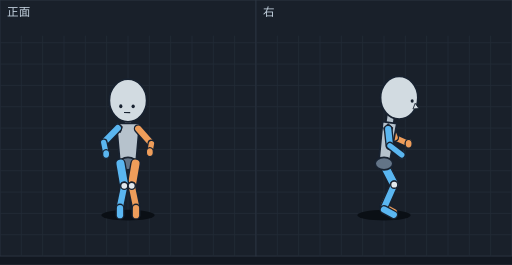
t = 0.00 s
t = 0.10 s: frame unchanged from t = 0.00 s, image omitted
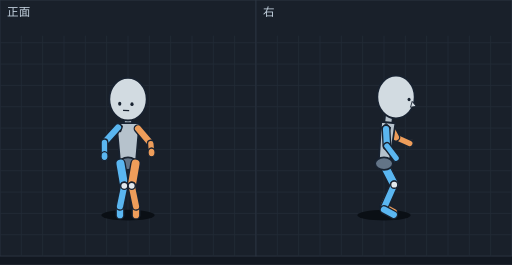
t = 0.18 s
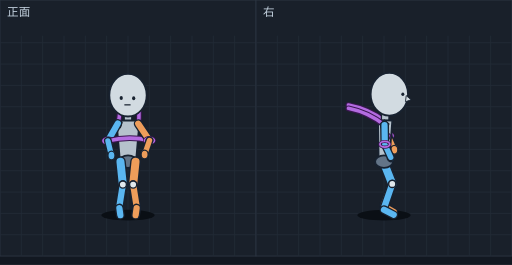
t = 0.29 s
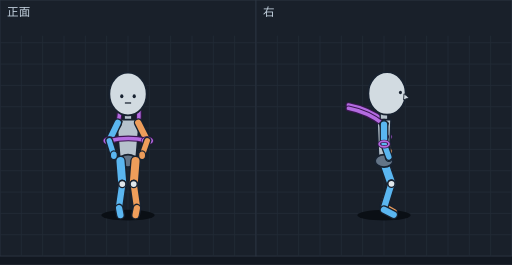
t = 0.37 s
t = 0.45 s: frame unchanged from t = 0.37 s, image omitted

The animated SVG that drew these frames (rendered in a browser with its animation timeline set to each time). Animation: 12 SMIL elements (animate=12); one cycle of 0.56 s, repeats indefinitely.

<svg xmlns="http://www.w3.org/2000/svg" viewBox="0 0 576 298" width="576" height="298" font-family="sans-serif"><rect width="576" height="298" fill="#121821"/><g transform="translate(0,0)"><rect width="288" height="288" fill="#19202a" stroke="#2c3542"/><line x1="24" y1="40" x2="24" y2="288" stroke="#222b37"/><line x1="48" y1="40" x2="48" y2="288" stroke="#222b37"/><line x1="72" y1="40" x2="72" y2="288" stroke="#222b37"/><line x1="96" y1="40" x2="96" y2="288" stroke="#222b37"/><line x1="120" y1="40" x2="120" y2="288" stroke="#222b37"/><line x1="144" y1="40" x2="144" y2="288" stroke="#222b37"/><line x1="168" y1="40" x2="168" y2="288" stroke="#222b37"/><line x1="192" y1="40" x2="192" y2="288" stroke="#222b37"/><line x1="216" y1="40" x2="216" y2="288" stroke="#222b37"/><line x1="240" y1="40" x2="240" y2="288" stroke="#222b37"/><line x1="264" y1="40" x2="264" y2="288" stroke="#222b37"/><line x1="0" y1="48" x2="288" y2="48" stroke="#222b37"/><line x1="0" y1="72" x2="288" y2="72" stroke="#222b37"/><line x1="0" y1="96" x2="288" y2="96" stroke="#222b37"/><line x1="0" y1="120" x2="288" y2="120" stroke="#222b37"/><line x1="0" y1="144" x2="288" y2="144" stroke="#222b37"/><line x1="0" y1="168" x2="288" y2="168" stroke="#222b37"/><line x1="0" y1="192" x2="288" y2="192" stroke="#222b37"/><line x1="0" y1="216" x2="288" y2="216" stroke="#222b37"/><line x1="0" y1="240" x2="288" y2="240" stroke="#222b37"/><line x1="0" y1="264" x2="288" y2="264" stroke="#222b37"/><text x="8" y="18" font-size="13" fill="#c4d2df">正面</text><g display="inline"><ellipse cx="144.0" cy="242" rx="30" ry="6" fill="#0a0f15"/><line x1="144.0" y1="130.4" x2="144.0" y2="148.8" stroke="#182230" stroke-width="10" stroke-linecap="round"/><line x1="144.0" y1="130.4" x2="144.0" y2="148.8" stroke="#b6c2cc" stroke-width="7" stroke-linecap="round"/><polygon points="157.0,138.8 131.0,138.8 135.0,184.0 153.0,184.0" fill="#b6c2cc" stroke="#182230" stroke-width="2" stroke-linejoin="round"/><ellipse cx="144.0" cy="184.0" rx="10" ry="7" fill="#637487" stroke="#182230" stroke-width="2"/><polygon points="132.5,138.1 137.5,142.6 135.5,148.6 128.5,147.1 127.5,142.6" fill="#246a9e" stroke="#182230" stroke-width="1.2"/><line x1="132.5" y1="144.1" x2="116.7" y2="160.2" stroke="#182230" stroke-width="10" stroke-linecap="round"/><line x1="132.5" y1="144.1" x2="116.7" y2="160.2" stroke="#5ab6f0" stroke-width="7" stroke-linecap="round"/><line x1="152.5" y1="184.0" x2="148.2" y2="209.0" stroke="#182230" stroke-width="12" stroke-linecap="round"/><line x1="152.5" y1="184.0" x2="148.2" y2="209.0" stroke="#ee9d5a" stroke-width="9" stroke-linecap="round"/><line x1="135.5" y1="184.0" x2="139.8" y2="209.0" stroke="#182230" stroke-width="12" stroke-linecap="round"/><line x1="135.5" y1="184.0" x2="139.8" y2="209.0" stroke="#5ab6f0" stroke-width="9" stroke-linecap="round"/><line x1="148.2" y1="209.0" x2="153.0" y2="232.0" stroke="#182230" stroke-width="10" stroke-linecap="round"/><line x1="148.2" y1="209.0" x2="153.0" y2="232.0" stroke="#ee9d5a" stroke-width="7" stroke-linecap="round"/><line x1="139.8" y1="209.0" x2="135.0" y2="232.0" stroke="#182230" stroke-width="10" stroke-linecap="round"/><line x1="139.8" y1="209.0" x2="135.0" y2="232.0" stroke="#5ab6f0" stroke-width="7" stroke-linecap="round"/><line x1="153.0" y1="234.0" x2="153.0" y2="242.0" stroke="#182230" stroke-width="10" stroke-linecap="round"/><line x1="153.0" y1="234.0" x2="153.0" y2="242.0" stroke="#ee9d5a" stroke-width="7" stroke-linecap="round"/><line x1="135.0" y1="234.0" x2="135.0" y2="242.0" stroke="#182230" stroke-width="10" stroke-linecap="round"/><line x1="135.0" y1="234.0" x2="135.0" y2="242.0" stroke="#5ab6f0" stroke-width="7" stroke-linecap="round"/><line x1="155.5" y1="144.7" x2="170.4" y2="161.5" stroke="#182230" stroke-width="10" stroke-linecap="round"/><line x1="155.5" y1="144.7" x2="170.4" y2="161.5" stroke="#ee9d5a" stroke-width="7" stroke-linecap="round"/><ellipse cx="139.8" cy="209.0" rx="4" ry="4" fill="#e1e8ec" stroke="#182230" stroke-width="1.5"/><ellipse cx="148.2" cy="209.0" rx="4" ry="4" fill="#e1e8ec" stroke="#182230" stroke-width="1.5"/><line x1="116.7" y1="160.2" x2="119.4" y2="173.2" stroke="#182230" stroke-width="9" stroke-linecap="round"/><line x1="116.7" y1="160.2" x2="119.4" y2="173.2" stroke="#5ab6f0" stroke-width="6" stroke-linecap="round"/><ellipse cx="144.0" cy="113.0" rx="21" ry="24" fill="#d2dbe1" stroke="#182230" stroke-width="2"/><ellipse cx="135.9" cy="119.4" rx="1.8" ry="2.2" fill="#182230"/><ellipse cx="149.8" cy="119.6" rx="1.8" ry="2.2" fill="#182230"/><line x1="139.5" y1="126.5" x2="146.5" y2="126.6" stroke="#182230" stroke-width="1.4"/><line x1="170.4" y1="161.5" x2="168.6" y2="171.1" stroke="#182230" stroke-width="9" stroke-linecap="round"/><line x1="170.4" y1="161.5" x2="168.6" y2="171.1" stroke="#ee9d5a" stroke-width="6" stroke-linecap="round"/><ellipse cx="119.4" cy="173.2" rx="4" ry="5" fill="#5ab6f0" stroke="#182230" stroke-width="1.5"/><ellipse cx="168.6" cy="171.1" rx="4" ry="5" fill="#ee9d5a" stroke="#182230" stroke-width="1.5"/><animate attributeName="display" values="inline;none;none;none;none;none" keyTimes="0.0000;0.1786;0.3571;0.4821;0.6071;0.8036" calcMode="discrete" dur="560ms" repeatCount="indefinite"/></g><g display="none"><ellipse cx="144.0" cy="242" rx="30" ry="6" fill="#0a0f15"/><line x1="144.0" y1="129.8" x2="144.0" y2="148.4" stroke="#182230" stroke-width="10" stroke-linecap="round"/><line x1="144.0" y1="129.8" x2="144.0" y2="148.4" stroke="#b6c2cc" stroke-width="7" stroke-linecap="round"/><polygon points="156.8,138.4 131.2,138.4 135.2,184.0 152.8,184.0" fill="#b6c2cc" stroke="#182230" stroke-width="2" stroke-linejoin="round"/><ellipse cx="144.0" cy="184.0" rx="10" ry="7" fill="#637487" stroke="#182230" stroke-width="2"/><polygon points="132.7,137.4 137.7,141.9 135.7,147.9 128.7,146.4 127.7,141.9" fill="#246a9e" stroke="#182230" stroke-width="1.2"/><line x1="132.7" y1="143.4" x2="117.5" y2="160.1" stroke="#182230" stroke-width="10" stroke-linecap="round"/><line x1="132.7" y1="143.4" x2="117.5" y2="160.1" stroke="#5ab6f0" stroke-width="7" stroke-linecap="round"/><line x1="135.0" y1="234.0" x2="135.0" y2="242.0" stroke="#182230" stroke-width="10" stroke-linecap="round"/><line x1="135.0" y1="234.0" x2="135.0" y2="242.0" stroke="#5ab6f0" stroke-width="7" stroke-linecap="round"/><line x1="153.0" y1="234.0" x2="153.0" y2="242.0" stroke="#182230" stroke-width="10" stroke-linecap="round"/><line x1="153.0" y1="234.0" x2="153.0" y2="242.0" stroke="#ee9d5a" stroke-width="7" stroke-linecap="round"/><line x1="135.5" y1="184.0" x2="139.8" y2="209.0" stroke="#182230" stroke-width="12" stroke-linecap="round"/><line x1="135.5" y1="184.0" x2="139.8" y2="209.0" stroke="#5ab6f0" stroke-width="9" stroke-linecap="round"/><line x1="139.8" y1="209.0" x2="135.0" y2="232.0" stroke="#182230" stroke-width="10" stroke-linecap="round"/><line x1="139.8" y1="209.0" x2="135.0" y2="232.0" stroke="#5ab6f0" stroke-width="7" stroke-linecap="round"/><line x1="152.5" y1="184.0" x2="148.2" y2="209.0" stroke="#182230" stroke-width="12" stroke-linecap="round"/><line x1="152.5" y1="184.0" x2="148.2" y2="209.0" stroke="#ee9d5a" stroke-width="9" stroke-linecap="round"/><line x1="148.2" y1="209.0" x2="153.0" y2="232.0" stroke="#182230" stroke-width="10" stroke-linecap="round"/><line x1="148.2" y1="209.0" x2="153.0" y2="232.0" stroke="#ee9d5a" stroke-width="7" stroke-linecap="round"/><line x1="117.5" y1="160.1" x2="117.6" y2="175.6" stroke="#182230" stroke-width="9" stroke-linecap="round"/><line x1="117.5" y1="160.1" x2="117.6" y2="175.6" stroke="#5ab6f0" stroke-width="6" stroke-linecap="round"/><line x1="155.3" y1="144.6" x2="169.7" y2="161.5" stroke="#182230" stroke-width="10" stroke-linecap="round"/><line x1="155.3" y1="144.6" x2="169.7" y2="161.5" stroke="#ee9d5a" stroke-width="7" stroke-linecap="round"/><ellipse cx="139.8" cy="209.0" rx="4" ry="4" fill="#e1e8ec" stroke="#182230" stroke-width="1.5"/><ellipse cx="148.2" cy="209.0" rx="4" ry="4" fill="#e1e8ec" stroke="#182230" stroke-width="1.5"/><ellipse cx="117.6" cy="175.6" rx="4" ry="5" fill="#5ab6f0" stroke="#182230" stroke-width="1.5"/><ellipse cx="144.0" cy="111.5" rx="21" ry="24" fill="#d2dbe1" stroke="#182230" stroke-width="2"/><ellipse cx="134.7" cy="116.6" rx="1.8" ry="2.2" fill="#182230"/><ellipse cx="148.5" cy="117.1" rx="1.8" ry="2.2" fill="#182230"/><line x1="138.4" y1="124.0" x2="145.3" y2="124.3" stroke="#182230" stroke-width="1.4"/><line x1="169.7" y1="161.5" x2="170.5" y2="171.4" stroke="#182230" stroke-width="9" stroke-linecap="round"/><line x1="169.7" y1="161.5" x2="170.5" y2="171.4" stroke="#ee9d5a" stroke-width="6" stroke-linecap="round"/><ellipse cx="170.5" cy="171.4" rx="4" ry="5" fill="#ee9d5a" stroke="#182230" stroke-width="1.5"/><animate attributeName="display" values="none;inline;none;none;none;none" keyTimes="0.0000;0.1786;0.3571;0.4821;0.6071;0.8036" calcMode="discrete" dur="560ms" repeatCount="indefinite"/></g><g display="none"><ellipse cx="144.0" cy="242" rx="30" ry="6" fill="#0a0f15"/><line x1="144.0" y1="128.7" x2="144.0" y2="147.3" stroke="#182230" stroke-width="10" stroke-linecap="round"/><line x1="144.0" y1="128.7" x2="144.0" y2="147.3" stroke="#b6c2cc" stroke-width="7" stroke-linecap="round"/><polygon points="156.9,137.3 131.1,137.3 135.1,183.2 152.9,183.2" fill="#b6c2cc" stroke="#182230" stroke-width="2" stroke-linejoin="round"/><ellipse cx="144.0" cy="183.2" rx="10" ry="7" fill="#637487" stroke="#182230" stroke-width="2"/><polygon points="132.6,134.6 137.6,139.1 135.6,145.1 128.6,143.6 127.6,139.1" fill="#246a9e" stroke="#182230" stroke-width="1.2"/><line x1="132.6" y1="140.6" x2="119.5" y2="158.9" stroke="#182230" stroke-width="10" stroke-linecap="round"/><line x1="132.6" y1="140.6" x2="119.5" y2="158.9" stroke="#5ab6f0" stroke-width="7" stroke-linecap="round"/><line x1="135.5" y1="183.2" x2="139.3" y2="208.5" stroke="#182230" stroke-width="12" stroke-linecap="round"/><line x1="135.5" y1="183.2" x2="139.3" y2="208.5" stroke="#5ab6f0" stroke-width="9" stroke-linecap="round"/><line x1="139.3" y1="208.5" x2="134.7" y2="232.0" stroke="#182230" stroke-width="10" stroke-linecap="round"/><line x1="139.3" y1="208.5" x2="134.7" y2="232.0" stroke="#5ab6f0" stroke-width="7" stroke-linecap="round"/><line x1="152.5" y1="183.2" x2="148.7" y2="208.5" stroke="#182230" stroke-width="12" stroke-linecap="round"/><line x1="152.5" y1="183.2" x2="148.7" y2="208.5" stroke="#ee9d5a" stroke-width="9" stroke-linecap="round"/><line x1="148.7" y1="208.5" x2="153.3" y2="232.0" stroke="#182230" stroke-width="10" stroke-linecap="round"/><line x1="148.7" y1="208.5" x2="153.3" y2="232.0" stroke="#ee9d5a" stroke-width="7" stroke-linecap="round"/><line x1="134.7" y1="234.0" x2="135.1" y2="242.0" stroke="#182230" stroke-width="10" stroke-linecap="round"/><line x1="134.7" y1="234.0" x2="135.1" y2="242.0" stroke="#5ab6f0" stroke-width="7" stroke-linecap="round"/><line x1="153.3" y1="234.0" x2="152.9" y2="242.0" stroke="#182230" stroke-width="10" stroke-linecap="round"/><line x1="153.3" y1="234.0" x2="152.9" y2="242.0" stroke="#ee9d5a" stroke-width="7" stroke-linecap="round"/><line x1="155.4" y1="141.3" x2="169.3" y2="159.1" stroke="#182230" stroke-width="10" stroke-linecap="round"/><line x1="155.4" y1="141.3" x2="169.3" y2="159.1" stroke="#ee9d5a" stroke-width="7" stroke-linecap="round"/><line x1="119.5" y1="158.9" x2="120.3" y2="175.4" stroke="#182230" stroke-width="9" stroke-linecap="round"/><line x1="119.5" y1="158.9" x2="120.3" y2="175.4" stroke="#5ab6f0" stroke-width="6" stroke-linecap="round"/><ellipse cx="139.3" cy="208.5" rx="4" ry="4" fill="#e1e8ec" stroke="#182230" stroke-width="1.5"/><ellipse cx="148.7" cy="208.5" rx="4" ry="4" fill="#e1e8ec" stroke="#182230" stroke-width="1.5"/><ellipse cx="120.3" cy="175.4" rx="4" ry="5" fill="#5ab6f0" stroke="#182230" stroke-width="1.5"/><ellipse cx="144.0" cy="109.9" rx="21" ry="24" fill="#d2dbe1" stroke="#182230" stroke-width="2"/><ellipse cx="135.3" cy="114.3" rx="1.8" ry="2.2" fill="#182230"/><ellipse cx="149.2" cy="114.6" rx="1.8" ry="2.2" fill="#182230"/><line x1="138.8" y1="121.8" x2="145.8" y2="122.0" stroke="#182230" stroke-width="1.4"/><line x1="169.3" y1="159.1" x2="167.8" y2="172.3" stroke="#182230" stroke-width="9" stroke-linecap="round"/><line x1="169.3" y1="159.1" x2="167.8" y2="172.3" stroke="#ee9d5a" stroke-width="6" stroke-linecap="round"/><ellipse cx="167.8" cy="172.3" rx="4" ry="5" fill="#ee9d5a" stroke="#182230" stroke-width="1.5"/><animate attributeName="display" values="none;none;inline;none;none;none" keyTimes="0.0000;0.1786;0.3571;0.4821;0.6071;0.8036" calcMode="discrete" dur="560ms" repeatCount="indefinite"/></g><g display="none"><ellipse cx="144.0" cy="242" rx="30" ry="6" fill="#0a0f15"/><line x1="144.0" y1="126.6" x2="144.0" y2="145.5" stroke="#182230" stroke-width="10" stroke-linecap="round"/><line x1="144.0" y1="126.6" x2="144.0" y2="145.5" stroke="#b6c2cc" stroke-width="7" stroke-linecap="round"/><polygon points="157.0,135.5 131.0,135.5 135.0,181.8 153.0,181.8" fill="#b6c2cc" stroke="#182230" stroke-width="2" stroke-linejoin="round"/><ellipse cx="144.0" cy="181.8" rx="10" ry="7" fill="#637487" stroke="#182230" stroke-width="2"/><polygon points="132.5,132.9 137.5,137.4 135.5,143.4 128.5,141.9 127.5,137.4" fill="#246a9e" stroke="#182230" stroke-width="1.2"/><path d="M134.0,112.8 Q136.4,126.0 132.5,138.9" fill="none" stroke="#3a1650" stroke-width="6.5" stroke-linecap="round"/><path d="M134.0,112.8 Q136.4,126.0 132.5,138.9" fill="none" stroke="#b36be0" stroke-width="4" stroke-linecap="round"/><path d="M154.0,112.8 Q157.9,125.8 155.5,139.1" fill="none" stroke="#3a1650" stroke-width="6.5" stroke-linecap="round"/><path d="M154.0,112.8 Q157.9,125.8 155.5,139.1" fill="none" stroke="#b36be0" stroke-width="4" stroke-linecap="round"/><line x1="132.5" y1="138.9" x2="121.4" y2="158.4" stroke="#182230" stroke-width="10" stroke-linecap="round"/><line x1="132.5" y1="138.9" x2="121.4" y2="158.4" stroke="#5ab6f0" stroke-width="7" stroke-linecap="round"/><ellipse cx="121.4" cy="158.4" rx="5.5" ry="3.2" fill="none" stroke="#3a1650" stroke-width="3.5"/><ellipse cx="121.4" cy="158.4" rx="5.5" ry="3.2" fill="none" stroke="#b36be0" stroke-width="2"/><path d="M121.4,158.4 Q144.7,152.5 168.2,157.9" fill="none" stroke="#3a1650" stroke-width="6.5" stroke-linecap="round"/><path d="M121.4,158.4 Q144.7,152.5 168.2,157.9" fill="none" stroke="#b36be0" stroke-width="4" stroke-linecap="round"/><line x1="155.5" y1="139.1" x2="168.2" y2="157.9" stroke="#182230" stroke-width="10" stroke-linecap="round"/><line x1="155.5" y1="139.1" x2="168.2" y2="157.9" stroke="#ee9d5a" stroke-width="7" stroke-linecap="round"/><line x1="121.4" y1="158.4" x2="125.4" y2="174.9" stroke="#182230" stroke-width="9" stroke-linecap="round"/><line x1="121.4" y1="158.4" x2="125.4" y2="174.9" stroke="#5ab6f0" stroke-width="6" stroke-linecap="round"/><line x1="135.5" y1="181.8" x2="138.2" y2="207.6" stroke="#182230" stroke-width="12" stroke-linecap="round"/><line x1="135.5" y1="181.8" x2="138.2" y2="207.6" stroke="#5ab6f0" stroke-width="9" stroke-linecap="round"/><line x1="138.2" y1="207.6" x2="134.3" y2="232.0" stroke="#182230" stroke-width="10" stroke-linecap="round"/><line x1="138.2" y1="207.6" x2="134.3" y2="232.0" stroke="#5ab6f0" stroke-width="7" stroke-linecap="round"/><line x1="152.5" y1="181.8" x2="149.8" y2="207.6" stroke="#182230" stroke-width="12" stroke-linecap="round"/><line x1="152.5" y1="181.8" x2="149.8" y2="207.6" stroke="#ee9d5a" stroke-width="9" stroke-linecap="round"/><line x1="149.8" y1="207.6" x2="153.7" y2="232.0" stroke="#182230" stroke-width="10" stroke-linecap="round"/><line x1="149.8" y1="207.6" x2="153.7" y2="232.0" stroke="#ee9d5a" stroke-width="7" stroke-linecap="round"/><ellipse cx="168.2" cy="157.9" rx="5.5" ry="3.2" fill="none" stroke="#3a1650" stroke-width="3.5"/><ellipse cx="168.2" cy="157.9" rx="5.5" ry="3.2" fill="none" stroke="#b36be0" stroke-width="2"/><line x1="134.3" y1="234.0" x2="135.4" y2="242.0" stroke="#182230" stroke-width="10" stroke-linecap="round"/><line x1="134.3" y1="234.0" x2="135.4" y2="242.0" stroke="#5ab6f0" stroke-width="7" stroke-linecap="round"/><line x1="153.7" y1="234.0" x2="152.6" y2="242.0" stroke="#182230" stroke-width="10" stroke-linecap="round"/><line x1="153.7" y1="234.0" x2="152.6" y2="242.0" stroke="#ee9d5a" stroke-width="7" stroke-linecap="round"/><ellipse cx="144.0" cy="107.0" rx="21" ry="24" fill="#d2dbe1" stroke="#182230" stroke-width="2"/><ellipse cx="136.4" cy="110.2" rx="1.8" ry="2.2" fill="#182230"/><ellipse cx="150.4" cy="110.4" rx="1.8" ry="2.2" fill="#182230"/><line x1="139.9" y1="117.9" x2="146.9" y2="117.9" stroke="#182230" stroke-width="1.4"/><ellipse cx="125.4" cy="174.9" rx="4" ry="5" fill="#5ab6f0" stroke="#182230" stroke-width="1.5"/><line x1="168.2" y1="157.9" x2="162.7" y2="173.8" stroke="#182230" stroke-width="9" stroke-linecap="round"/><line x1="168.2" y1="157.9" x2="162.7" y2="173.8" stroke="#ee9d5a" stroke-width="6" stroke-linecap="round"/><ellipse cx="138.2" cy="207.6" rx="4" ry="4" fill="#e1e8ec" stroke="#182230" stroke-width="1.5"/><ellipse cx="149.8" cy="207.6" rx="4" ry="4" fill="#e1e8ec" stroke="#182230" stroke-width="1.5"/><ellipse cx="162.7" cy="173.8" rx="4" ry="5" fill="#ee9d5a" stroke="#182230" stroke-width="1.5"/><animate attributeName="display" values="none;none;none;inline;none;none" keyTimes="0.0000;0.1786;0.3571;0.4821;0.6071;0.8036" calcMode="discrete" dur="560ms" repeatCount="indefinite"/></g><g display="none"><ellipse cx="144.0" cy="242" rx="30" ry="6" fill="#0a0f15"/><line x1="144.0" y1="125.5" x2="144.0" y2="144.5" stroke="#182230" stroke-width="10" stroke-linecap="round"/><line x1="144.0" y1="125.5" x2="144.0" y2="144.5" stroke="#b6c2cc" stroke-width="7" stroke-linecap="round"/><polygon points="157.0,134.5 131.0,134.5 135.0,181.0 153.0,181.0" fill="#b6c2cc" stroke="#182230" stroke-width="2" stroke-linejoin="round"/><ellipse cx="144.0" cy="181.0" rx="10" ry="7" fill="#637487" stroke="#182230" stroke-width="2"/><polygon points="132.5,132.0 137.5,136.5 135.5,142.5 128.5,141.0 127.5,136.5" fill="#246a9e" stroke="#182230" stroke-width="1.2"/><path d="M134.0,112.8 Q136.3,125.6 132.5,138.0" fill="none" stroke="#3a1650" stroke-width="6.5" stroke-linecap="round"/><path d="M134.0,112.8 Q136.3,125.6 132.5,138.0" fill="none" stroke="#b36be0" stroke-width="4" stroke-linecap="round"/><path d="M154.0,112.8 Q157.8,125.2 155.5,138.0" fill="none" stroke="#3a1650" stroke-width="6.5" stroke-linecap="round"/><path d="M154.0,112.8 Q157.8,125.2 155.5,138.0" fill="none" stroke="#b36be0" stroke-width="4" stroke-linecap="round"/><line x1="132.5" y1="138.0" x2="122.9" y2="158.2" stroke="#182230" stroke-width="10" stroke-linecap="round"/><line x1="132.5" y1="138.0" x2="122.9" y2="158.2" stroke="#5ab6f0" stroke-width="7" stroke-linecap="round"/><ellipse cx="122.9" cy="158.2" rx="5.5" ry="3.2" fill="none" stroke="#3a1650" stroke-width="3.5"/><ellipse cx="122.9" cy="158.2" rx="5.5" ry="3.2" fill="none" stroke="#b36be0" stroke-width="2"/><line x1="155.5" y1="138.0" x2="165.7" y2="158.2" stroke="#182230" stroke-width="10" stroke-linecap="round"/><line x1="155.5" y1="138.0" x2="165.7" y2="158.2" stroke="#ee9d5a" stroke-width="7" stroke-linecap="round"/><path d="M122.9,158.2 Q144.3,153.1 165.7,158.2" fill="none" stroke="#3a1650" stroke-width="6.5" stroke-linecap="round"/><path d="M122.9,158.2 Q144.3,153.1 165.7,158.2" fill="none" stroke="#b36be0" stroke-width="4" stroke-linecap="round"/><ellipse cx="165.7" cy="158.2" rx="5.5" ry="3.2" fill="none" stroke="#3a1650" stroke-width="3.5"/><ellipse cx="165.7" cy="158.2" rx="5.5" ry="3.2" fill="none" stroke="#b36be0" stroke-width="2"/><line x1="122.9" y1="158.2" x2="128.1" y2="174.7" stroke="#182230" stroke-width="9" stroke-linecap="round"/><line x1="122.9" y1="158.2" x2="128.1" y2="174.7" stroke="#5ab6f0" stroke-width="6" stroke-linecap="round"/><line x1="165.7" y1="158.2" x2="159.9" y2="174.7" stroke="#182230" stroke-width="9" stroke-linecap="round"/><line x1="165.7" y1="158.2" x2="159.9" y2="174.7" stroke="#ee9d5a" stroke-width="6" stroke-linecap="round"/><line x1="135.5" y1="181.0" x2="137.6" y2="207.0" stroke="#182230" stroke-width="12" stroke-linecap="round"/><line x1="135.5" y1="181.0" x2="137.6" y2="207.0" stroke="#5ab6f0" stroke-width="9" stroke-linecap="round"/><line x1="137.6" y1="207.0" x2="134.0" y2="232.0" stroke="#182230" stroke-width="10" stroke-linecap="round"/><line x1="137.6" y1="207.0" x2="134.0" y2="232.0" stroke="#5ab6f0" stroke-width="7" stroke-linecap="round"/><line x1="152.5" y1="181.0" x2="150.4" y2="207.0" stroke="#182230" stroke-width="12" stroke-linecap="round"/><line x1="152.5" y1="181.0" x2="150.4" y2="207.0" stroke="#ee9d5a" stroke-width="9" stroke-linecap="round"/><line x1="150.4" y1="207.0" x2="154.0" y2="232.0" stroke="#182230" stroke-width="10" stroke-linecap="round"/><line x1="150.4" y1="207.0" x2="154.0" y2="232.0" stroke="#ee9d5a" stroke-width="7" stroke-linecap="round"/><ellipse cx="144.0" cy="105.7" rx="21" ry="24" fill="#d2dbe1" stroke="#182230" stroke-width="2"/><ellipse cx="137.0" cy="108.2" rx="1.8" ry="2.2" fill="#182230"/><ellipse cx="151.0" cy="108.2" rx="1.8" ry="2.2" fill="#182230"/><line x1="140.5" y1="115.8" x2="147.5" y2="115.8" stroke="#182230" stroke-width="1.4"/><line x1="134.0" y1="234.0" x2="135.5" y2="242.0" stroke="#182230" stroke-width="10" stroke-linecap="round"/><line x1="134.0" y1="234.0" x2="135.5" y2="242.0" stroke="#5ab6f0" stroke-width="7" stroke-linecap="round"/><line x1="154.0" y1="234.0" x2="152.5" y2="242.0" stroke="#182230" stroke-width="10" stroke-linecap="round"/><line x1="154.0" y1="234.0" x2="152.5" y2="242.0" stroke="#ee9d5a" stroke-width="7" stroke-linecap="round"/><ellipse cx="128.1" cy="174.7" rx="4" ry="5" fill="#5ab6f0" stroke="#182230" stroke-width="1.5"/><ellipse cx="159.9" cy="174.7" rx="4" ry="5" fill="#ee9d5a" stroke="#182230" stroke-width="1.5"/><ellipse cx="137.6" cy="207.0" rx="4" ry="4" fill="#e1e8ec" stroke="#182230" stroke-width="1.5"/><ellipse cx="150.4" cy="207.0" rx="4" ry="4" fill="#e1e8ec" stroke="#182230" stroke-width="1.5"/><animate attributeName="display" values="none;none;none;none;inline;none" keyTimes="0.0000;0.1786;0.3571;0.4821;0.6071;0.8036" calcMode="discrete" dur="560ms" repeatCount="indefinite"/></g><g display="none"><ellipse cx="145.4" cy="242" rx="30" ry="6" fill="#0a0f15"/><line x1="144.4" y1="125.5" x2="144.1" y2="144.5" stroke="#182230" stroke-width="10" stroke-linecap="round"/><line x1="144.4" y1="125.5" x2="144.1" y2="144.5" stroke="#b6c2cc" stroke-width="7" stroke-linecap="round"/><polygon points="156.8,134.0 130.8,134.9 136.4,181.3 154.4,180.7" fill="#b6c2cc" stroke="#182230" stroke-width="2" stroke-linejoin="round"/><ellipse cx="145.4" cy="181.0" rx="10" ry="7" fill="#637487" stroke="#182230" stroke-width="2"/><polygon points="132.7,131.8 137.7,136.3 135.7,142.3 128.7,140.8 127.7,136.3" fill="#246a9e" stroke="#182230" stroke-width="1.2"/><path d="M134.0,112.8 Q136.3,125.5 132.7,137.8" fill="none" stroke="#3a1650" stroke-width="6.5" stroke-linecap="round"/><path d="M134.0,112.8 Q136.3,125.5 132.7,137.8" fill="none" stroke="#b36be0" stroke-width="4" stroke-linecap="round"/><line x1="132.7" y1="137.8" x2="123.0" y2="158.1" stroke="#182230" stroke-width="10" stroke-linecap="round"/><line x1="132.7" y1="137.8" x2="123.0" y2="158.1" stroke="#5ab6f0" stroke-width="7" stroke-linecap="round"/><ellipse cx="123.0" cy="158.1" rx="5.5" ry="3.2" fill="none" stroke="#3a1650" stroke-width="3.5"/><ellipse cx="123.0" cy="158.1" rx="5.5" ry="3.2" fill="none" stroke="#b36be0" stroke-width="2"/><path d="M154.0,112.8 Q157.8,125.3 155.6,138.1" fill="none" stroke="#3a1650" stroke-width="6.5" stroke-linecap="round"/><path d="M154.0,112.8 Q157.8,125.3 155.6,138.1" fill="none" stroke="#b36be0" stroke-width="4" stroke-linecap="round"/><path d="M123.0,158.1 Q144.5,153.1 165.8,158.4" fill="none" stroke="#3a1650" stroke-width="6.5" stroke-linecap="round"/><path d="M123.0,158.1 Q144.5,153.1 165.8,158.4" fill="none" stroke="#b36be0" stroke-width="4" stroke-linecap="round"/><line x1="123.0" y1="158.1" x2="128.3" y2="174.5" stroke="#182230" stroke-width="9" stroke-linecap="round"/><line x1="123.0" y1="158.1" x2="128.3" y2="174.5" stroke="#5ab6f0" stroke-width="6" stroke-linecap="round"/><line x1="155.6" y1="138.1" x2="165.8" y2="158.4" stroke="#182230" stroke-width="10" stroke-linecap="round"/><line x1="155.6" y1="138.1" x2="165.8" y2="158.4" stroke="#ee9d5a" stroke-width="7" stroke-linecap="round"/><line x1="137.0" y1="180.8" x2="138.4" y2="206.8" stroke="#182230" stroke-width="12" stroke-linecap="round"/><line x1="137.0" y1="180.8" x2="138.4" y2="206.8" stroke="#5ab6f0" stroke-width="9" stroke-linecap="round"/><ellipse cx="165.8" cy="158.4" rx="5.5" ry="3.2" fill="none" stroke="#3a1650" stroke-width="3.5"/><ellipse cx="165.8" cy="158.4" rx="5.5" ry="3.2" fill="none" stroke="#b36be0" stroke-width="2"/><line x1="138.4" y1="206.8" x2="134.0" y2="232.0" stroke="#182230" stroke-width="10" stroke-linecap="round"/><line x1="138.4" y1="206.8" x2="134.0" y2="232.0" stroke="#5ab6f0" stroke-width="7" stroke-linecap="round"/><ellipse cx="128.3" cy="174.5" rx="4" ry="5" fill="#5ab6f0" stroke="#182230" stroke-width="1.5"/><line x1="165.8" y1="158.4" x2="160.0" y2="174.8" stroke="#182230" stroke-width="9" stroke-linecap="round"/><line x1="165.8" y1="158.4" x2="160.0" y2="174.8" stroke="#ee9d5a" stroke-width="6" stroke-linecap="round"/><ellipse cx="144.4" cy="105.7" rx="21" ry="24" fill="#d2dbe1" stroke="#182230" stroke-width="2"/><ellipse cx="142.0" cy="108.4" rx="1.8" ry="2.2" fill="#182230"/><ellipse cx="155.3" cy="107.7" rx="1.8" ry="2.2" fill="#182230"/><line x1="145.5" y1="115.9" x2="152.1" y2="115.5" stroke="#182230" stroke-width="1.4"/><line x1="134.0" y1="234.0" x2="135.5" y2="242.0" stroke="#182230" stroke-width="10" stroke-linecap="round"/><line x1="134.0" y1="234.0" x2="135.5" y2="242.0" stroke="#5ab6f0" stroke-width="7" stroke-linecap="round"/><line x1="154.0" y1="224.1" x2="152.5" y2="229.1" stroke="#182230" stroke-width="10" stroke-linecap="round"/><line x1="154.0" y1="224.1" x2="152.5" y2="229.1" stroke="#ee9d5a" stroke-width="7" stroke-linecap="round"/><ellipse cx="160.0" cy="174.8" rx="4" ry="5" fill="#ee9d5a" stroke="#182230" stroke-width="1.5"/><ellipse cx="138.4" cy="206.8" rx="4" ry="4" fill="#e1e8ec" stroke="#182230" stroke-width="1.5"/><line x1="148.2" y1="203.9" x2="154.0" y2="222.1" stroke="#182230" stroke-width="10" stroke-linecap="round"/><line x1="148.2" y1="203.9" x2="154.0" y2="222.1" stroke="#ee9d5a" stroke-width="7" stroke-linecap="round"/><line x1="153.8" y1="181.2" x2="148.2" y2="203.9" stroke="#182230" stroke-width="12" stroke-linecap="round"/><line x1="153.8" y1="181.2" x2="148.2" y2="203.9" stroke="#ee9d5a" stroke-width="9" stroke-linecap="round"/><ellipse cx="148.2" cy="203.9" rx="4" ry="4" fill="#e1e8ec" stroke="#182230" stroke-width="1.5"/><animate attributeName="display" values="none;none;none;none;none;inline" keyTimes="0.0000;0.1786;0.3571;0.4821;0.6071;0.8036" calcMode="discrete" dur="560ms" repeatCount="indefinite"/></g></g><g transform="translate(288,0)"><rect width="288" height="288" fill="#19202a" stroke="#2c3542"/><line x1="24" y1="40" x2="24" y2="288" stroke="#222b37"/><line x1="48" y1="40" x2="48" y2="288" stroke="#222b37"/><line x1="72" y1="40" x2="72" y2="288" stroke="#222b37"/><line x1="96" y1="40" x2="96" y2="288" stroke="#222b37"/><line x1="120" y1="40" x2="120" y2="288" stroke="#222b37"/><line x1="144" y1="40" x2="144" y2="288" stroke="#222b37"/><line x1="168" y1="40" x2="168" y2="288" stroke="#222b37"/><line x1="192" y1="40" x2="192" y2="288" stroke="#222b37"/><line x1="216" y1="40" x2="216" y2="288" stroke="#222b37"/><line x1="240" y1="40" x2="240" y2="288" stroke="#222b37"/><line x1="264" y1="40" x2="264" y2="288" stroke="#222b37"/><line x1="0" y1="48" x2="288" y2="48" stroke="#222b37"/><line x1="0" y1="72" x2="288" y2="72" stroke="#222b37"/><line x1="0" y1="96" x2="288" y2="96" stroke="#222b37"/><line x1="0" y1="120" x2="288" y2="120" stroke="#222b37"/><line x1="0" y1="144" x2="288" y2="144" stroke="#222b37"/><line x1="0" y1="168" x2="288" y2="168" stroke="#222b37"/><line x1="0" y1="192" x2="288" y2="192" stroke="#222b37"/><line x1="0" y1="216" x2="288" y2="216" stroke="#222b37"/><line x1="0" y1="240" x2="288" y2="240" stroke="#222b37"/><line x1="0" y1="264" x2="288" y2="264" stroke="#222b37"/><text x="8" y="18" font-size="13" fill="#c4d2df">右</text><g display="inline"><ellipse cx="144.0" cy="242" rx="30" ry="6" fill="#0a0f15"/><line x1="156.0" y1="154.6" x2="171.7" y2="161.7" stroke="#182230" stroke-width="9" stroke-linecap="round"/><line x1="156.0" y1="154.6" x2="171.7" y2="161.7" stroke="#ee9d5a" stroke-width="6" stroke-linecap="round"/><ellipse cx="171.7" cy="161.7" rx="4" ry="5" fill="#ee9d5a" stroke="#182230" stroke-width="1.5"/><line x1="150.7" y1="141.5" x2="156.0" y2="154.6" stroke="#182230" stroke-width="10" stroke-linecap="round"/><line x1="150.7" y1="141.5" x2="156.0" y2="154.6" stroke="#ee9d5a" stroke-width="7" stroke-linecap="round"/><line x1="144.0" y1="232.4" x2="155.0" y2="238.4" stroke="#182230" stroke-width="10" stroke-linecap="round"/><line x1="144.0" y1="232.4" x2="155.0" y2="238.4" stroke="#ee9d5a" stroke-width="7" stroke-linecap="round"/><line x1="155.5" y1="206.2" x2="144.0" y2="230.4" stroke="#182230" stroke-width="10" stroke-linecap="round"/><line x1="155.5" y1="206.2" x2="144.0" y2="230.4" stroke="#ee9d5a" stroke-width="7" stroke-linecap="round"/><line x1="144.0" y1="182.5" x2="155.5" y2="206.2" stroke="#182230" stroke-width="12" stroke-linecap="round"/><line x1="144.0" y1="182.5" x2="155.5" y2="206.2" stroke="#ee9d5a" stroke-width="9" stroke-linecap="round"/><ellipse cx="155.5" cy="206.2" rx="4" ry="4" fill="#e1e8ec" stroke="#182230" stroke-width="1.5"/><line x1="144.0" y1="185.5" x2="155.5" y2="207.7" stroke="#182230" stroke-width="12" stroke-linecap="round"/><line x1="144.0" y1="185.5" x2="155.5" y2="207.7" stroke="#5ab6f0" stroke-width="9" stroke-linecap="round"/><line x1="155.5" y1="207.7" x2="144.0" y2="233.6" stroke="#182230" stroke-width="10" stroke-linecap="round"/><line x1="155.5" y1="207.7" x2="144.0" y2="233.6" stroke="#5ab6f0" stroke-width="7" stroke-linecap="round"/><ellipse cx="155.5" cy="207.7" rx="4" ry="4" fill="#e1e8ec" stroke="#182230" stroke-width="1.5"/><line x1="151.7" y1="129.0" x2="149.1" y2="147.9" stroke="#182230" stroke-width="10" stroke-linecap="round"/><line x1="151.7" y1="129.0" x2="149.1" y2="147.9" stroke="#b6c2cc" stroke-width="7" stroke-linecap="round"/><polygon points="158.4,139.1 142.5,136.8 138.1,183.2 149.9,184.8" fill="#b6c2cc" stroke="#182230" stroke-width="2" stroke-linejoin="round"/><ellipse cx="144.0" cy="184.0" rx="10" ry="7" fill="#637487" stroke="#182230" stroke-width="2"/><ellipse cx="161.1" cy="109.9" rx="21" ry="24" fill="#d2dbe1" stroke="#182230" stroke-width="2"/><ellipse cx="175.7" cy="113.6" rx="1.7" ry="2" fill="#182230"/><polygon points="179.1,116.1 183.3,122.0 176.6,122.6" fill="#d2dbe1" stroke="#182230" stroke-width="1"/><line x1="144.0" y1="235.6" x2="155.0" y2="241.6" stroke="#182230" stroke-width="10" stroke-linecap="round"/><line x1="144.0" y1="235.6" x2="155.0" y2="241.6" stroke="#5ab6f0" stroke-width="7" stroke-linecap="round"/><polygon points="148.7,139.3 153.7,143.8 151.7,149.8 144.7,148.3 143.7,143.8" fill="#246a9e" stroke="#182230" stroke-width="1.2"/><line x1="148.7" y1="145.3" x2="150.7" y2="163.9" stroke="#182230" stroke-width="10" stroke-linecap="round"/><line x1="148.7" y1="145.3" x2="150.7" y2="163.9" stroke="#5ab6f0" stroke-width="7" stroke-linecap="round"/><ellipse cx="164.0" cy="174.1" rx="4" ry="5" fill="#5ab6f0" stroke="#182230" stroke-width="1.5"/><line x1="150.7" y1="163.9" x2="164.0" y2="174.1" stroke="#182230" stroke-width="9" stroke-linecap="round"/><line x1="150.7" y1="163.9" x2="164.0" y2="174.1" stroke="#5ab6f0" stroke-width="6" stroke-linecap="round"/><animate attributeName="display" values="inline;none;none;none;none;none" keyTimes="0.0000;0.1786;0.3571;0.4821;0.6071;0.8036" calcMode="discrete" dur="560ms" repeatCount="indefinite"/></g><g display="none"><ellipse cx="144.0" cy="242" rx="30" ry="6" fill="#0a0f15"/><ellipse cx="173.0" cy="161.4" rx="4" ry="5" fill="#ee9d5a" stroke="#182230" stroke-width="1.5"/><line x1="157.4" y1="154.4" x2="173.0" y2="161.4" stroke="#182230" stroke-width="9" stroke-linecap="round"/><line x1="157.4" y1="154.4" x2="173.0" y2="161.4" stroke="#ee9d5a" stroke-width="6" stroke-linecap="round"/><line x1="150.3" y1="141.4" x2="157.4" y2="154.4" stroke="#182230" stroke-width="10" stroke-linecap="round"/><line x1="150.3" y1="141.4" x2="157.4" y2="154.4" stroke="#ee9d5a" stroke-width="7" stroke-linecap="round"/><line x1="144.0" y1="232.4" x2="155.0" y2="238.4" stroke="#182230" stroke-width="10" stroke-linecap="round"/><line x1="144.0" y1="232.4" x2="155.0" y2="238.4" stroke="#ee9d5a" stroke-width="7" stroke-linecap="round"/><line x1="155.5" y1="206.2" x2="144.0" y2="230.4" stroke="#182230" stroke-width="10" stroke-linecap="round"/><line x1="155.5" y1="206.2" x2="144.0" y2="230.4" stroke="#ee9d5a" stroke-width="7" stroke-linecap="round"/><line x1="144.0" y1="182.5" x2="155.5" y2="206.2" stroke="#182230" stroke-width="12" stroke-linecap="round"/><line x1="144.0" y1="182.5" x2="155.5" y2="206.2" stroke="#ee9d5a" stroke-width="9" stroke-linecap="round"/><ellipse cx="155.5" cy="206.2" rx="4" ry="4" fill="#e1e8ec" stroke="#182230" stroke-width="1.5"/><line x1="144.0" y1="185.5" x2="155.5" y2="207.7" stroke="#182230" stroke-width="12" stroke-linecap="round"/><line x1="144.0" y1="185.5" x2="155.5" y2="207.7" stroke="#5ab6f0" stroke-width="9" stroke-linecap="round"/><line x1="155.5" y1="207.7" x2="144.0" y2="233.6" stroke="#182230" stroke-width="10" stroke-linecap="round"/><line x1="155.5" y1="207.7" x2="144.0" y2="233.6" stroke="#5ab6f0" stroke-width="7" stroke-linecap="round"/><ellipse cx="155.5" cy="207.7" rx="4" ry="4" fill="#e1e8ec" stroke="#182230" stroke-width="1.5"/><line x1="149.8" y1="128.8" x2="147.8" y2="147.7" stroke="#182230" stroke-width="10" stroke-linecap="round"/><line x1="149.8" y1="128.8" x2="147.8" y2="147.7" stroke="#b6c2cc" stroke-width="7" stroke-linecap="round"/><polygon points="156.8,138.6 140.9,136.9 138.0,183.4 150.0,184.6" fill="#b6c2cc" stroke="#182230" stroke-width="2" stroke-linejoin="round"/><ellipse cx="144.0" cy="184.0" rx="10" ry="7" fill="#637487" stroke="#182230" stroke-width="2"/><ellipse cx="157.5" cy="109.1" rx="21" ry="24" fill="#d2dbe1" stroke="#182230" stroke-width="2"/><ellipse cx="172.2" cy="111.8" rx="1.7" ry="2" fill="#182230"/><polygon points="175.7,114.0 180.3,119.6 173.8,120.6" fill="#d2dbe1" stroke="#182230" stroke-width="1"/><line x1="144.0" y1="235.6" x2="155.0" y2="241.6" stroke="#182230" stroke-width="10" stroke-linecap="round"/><line x1="144.0" y1="235.6" x2="155.0" y2="241.6" stroke="#5ab6f0" stroke-width="7" stroke-linecap="round"/><polygon points="146.3,139.1 151.3,143.6 149.3,149.6 142.3,148.1 141.3,143.6" fill="#246a9e" stroke="#182230" stroke-width="1.2"/><line x1="146.3" y1="145.1" x2="147.3" y2="164.2" stroke="#182230" stroke-width="10" stroke-linecap="round"/><line x1="146.3" y1="145.1" x2="147.3" y2="164.2" stroke="#5ab6f0" stroke-width="7" stroke-linecap="round"/><ellipse cx="157.6" cy="177.9" rx="4" ry="5" fill="#5ab6f0" stroke="#182230" stroke-width="1.5"/><line x1="147.3" y1="164.2" x2="157.6" y2="177.9" stroke="#182230" stroke-width="9" stroke-linecap="round"/><line x1="147.3" y1="164.2" x2="157.6" y2="177.9" stroke="#5ab6f0" stroke-width="6" stroke-linecap="round"/><animate attributeName="display" values="none;inline;none;none;none;none" keyTimes="0.0000;0.1786;0.3571;0.4821;0.6071;0.8036" calcMode="discrete" dur="560ms" repeatCount="indefinite"/></g><g display="none"><ellipse cx="144.0" cy="242" rx="30" ry="6" fill="#0a0f15"/><line x1="153.6" y1="152.9" x2="166.9" y2="163.9" stroke="#182230" stroke-width="9" stroke-linecap="round"/><line x1="153.6" y1="152.9" x2="166.9" y2="163.9" stroke="#ee9d5a" stroke-width="6" stroke-linecap="round"/><ellipse cx="166.9" cy="163.9" rx="4" ry="5" fill="#ee9d5a" stroke="#182230" stroke-width="1.5"/><line x1="148.8" y1="138.4" x2="153.6" y2="152.9" stroke="#182230" stroke-width="10" stroke-linecap="round"/><line x1="148.8" y1="138.4" x2="153.6" y2="152.9" stroke="#ee9d5a" stroke-width="7" stroke-linecap="round"/><line x1="144.0" y1="232.3" x2="155.0" y2="238.4" stroke="#182230" stroke-width="10" stroke-linecap="round"/><line x1="144.0" y1="232.3" x2="155.0" y2="238.4" stroke="#ee9d5a" stroke-width="7" stroke-linecap="round"/><line x1="154.8" y1="205.7" x2="144.0" y2="230.3" stroke="#182230" stroke-width="10" stroke-linecap="round"/><line x1="154.8" y1="205.7" x2="144.0" y2="230.3" stroke="#ee9d5a" stroke-width="7" stroke-linecap="round"/><line x1="144.0" y1="181.7" x2="154.8" y2="205.7" stroke="#182230" stroke-width="12" stroke-linecap="round"/><line x1="144.0" y1="181.7" x2="154.8" y2="205.7" stroke="#ee9d5a" stroke-width="9" stroke-linecap="round"/><ellipse cx="154.8" cy="205.7" rx="4" ry="4" fill="#e1e8ec" stroke="#182230" stroke-width="1.5"/><line x1="144.0" y1="184.8" x2="154.8" y2="207.4" stroke="#182230" stroke-width="12" stroke-linecap="round"/><line x1="144.0" y1="184.8" x2="154.8" y2="207.4" stroke="#5ab6f0" stroke-width="9" stroke-linecap="round"/><line x1="154.8" y1="207.4" x2="144.0" y2="233.7" stroke="#182230" stroke-width="10" stroke-linecap="round"/><line x1="154.8" y1="207.4" x2="144.0" y2="233.7" stroke="#5ab6f0" stroke-width="7" stroke-linecap="round"/><ellipse cx="154.8" cy="207.4" rx="4" ry="4" fill="#e1e8ec" stroke="#182230" stroke-width="1.5"/><line x1="148.3" y1="127.9" x2="146.8" y2="146.8" stroke="#182230" stroke-width="10" stroke-linecap="round"/><line x1="148.3" y1="127.9" x2="146.8" y2="146.8" stroke="#b6c2cc" stroke-width="7" stroke-linecap="round"/><polygon points="155.6,137.5 139.6,136.2 138.0,182.8 150.0,183.7" fill="#b6c2cc" stroke="#182230" stroke-width="2" stroke-linejoin="round"/><ellipse cx="144.0" cy="183.2" rx="10" ry="7" fill="#637487" stroke="#182230" stroke-width="2"/><ellipse cx="154.9" cy="107.9" rx="21" ry="24" fill="#d2dbe1" stroke="#182230" stroke-width="2"/><ellipse cx="169.8" cy="109.7" rx="1.7" ry="2" fill="#182230"/><polygon points="173.5,111.6 178.4,117.0 171.9,118.4" fill="#d2dbe1" stroke="#182230" stroke-width="1"/><line x1="144.0" y1="235.7" x2="155.0" y2="241.6" stroke="#182230" stroke-width="10" stroke-linecap="round"/><line x1="144.0" y1="235.7" x2="155.0" y2="241.6" stroke="#5ab6f0" stroke-width="7" stroke-linecap="round"/><polygon points="145.9,136.3 150.9,140.8 148.9,146.8 141.9,145.3 140.9,140.8" fill="#246a9e" stroke="#182230" stroke-width="1.2"/><line x1="145.9" y1="142.3" x2="147.0" y2="162.8" stroke="#182230" stroke-width="10" stroke-linecap="round"/><line x1="145.9" y1="142.3" x2="147.0" y2="162.8" stroke="#5ab6f0" stroke-width="7" stroke-linecap="round"/><ellipse cx="155.5" cy="177.6" rx="4" ry="5" fill="#5ab6f0" stroke="#182230" stroke-width="1.5"/><line x1="147.0" y1="162.8" x2="155.5" y2="177.6" stroke="#182230" stroke-width="9" stroke-linecap="round"/><line x1="147.0" y1="162.8" x2="155.5" y2="177.6" stroke="#5ab6f0" stroke-width="6" stroke-linecap="round"/><animate attributeName="display" values="none;none;inline;none;none;none" keyTimes="0.0000;0.1786;0.3571;0.4821;0.6071;0.8036" calcMode="discrete" dur="560ms" repeatCount="indefinite"/></g><g display="none"><ellipse cx="144.0" cy="242" rx="30" ry="6" fill="#0a0f15"/><ellipse cx="148.6" cy="152.7" rx="5.5" ry="3.2" fill="none" stroke="#3a1650" stroke-width="3.5"/><ellipse cx="148.6" cy="152.7" rx="5.5" ry="3.2" fill="none" stroke="#b36be0" stroke-width="2"/><line x1="148.6" y1="152.7" x2="155.6" y2="168.4" stroke="#182230" stroke-width="9" stroke-linecap="round"/><line x1="148.6" y1="152.7" x2="155.6" y2="168.4" stroke="#ee9d5a" stroke-width="6" stroke-linecap="round"/><ellipse cx="155.6" cy="168.4" rx="4" ry="5" fill="#ee9d5a" stroke="#182230" stroke-width="1.5"/><line x1="145.7" y1="136.7" x2="148.6" y2="152.7" stroke="#182230" stroke-width="10" stroke-linecap="round"/><line x1="145.7" y1="136.7" x2="148.6" y2="152.7" stroke="#ee9d5a" stroke-width="7" stroke-linecap="round"/><path d="M104.0,118.2 Q127.1,122.5 145.7,136.7" fill="none" stroke="#3a1650" stroke-width="6.5" stroke-linecap="round"/><path d="M104.0,118.2 Q127.1,122.5 145.7,136.7" fill="none" stroke="#b36be0" stroke-width="4" stroke-linecap="round"/><line x1="144.0" y1="232.2" x2="154.9" y2="238.5" stroke="#182230" stroke-width="10" stroke-linecap="round"/><line x1="144.0" y1="232.2" x2="154.9" y2="238.5" stroke="#ee9d5a" stroke-width="7" stroke-linecap="round"/><line x1="153.3" y1="204.9" x2="144.0" y2="230.2" stroke="#182230" stroke-width="10" stroke-linecap="round"/><line x1="153.3" y1="204.9" x2="144.0" y2="230.2" stroke="#ee9d5a" stroke-width="7" stroke-linecap="round"/><line x1="144.0" y1="180.2" x2="153.3" y2="204.9" stroke="#182230" stroke-width="12" stroke-linecap="round"/><line x1="144.0" y1="180.2" x2="153.3" y2="204.9" stroke="#ee9d5a" stroke-width="9" stroke-linecap="round"/><ellipse cx="153.3" cy="204.9" rx="4" ry="4" fill="#e1e8ec" stroke="#182230" stroke-width="1.5"/><line x1="144.0" y1="183.3" x2="153.3" y2="206.9" stroke="#182230" stroke-width="12" stroke-linecap="round"/><line x1="144.0" y1="183.3" x2="153.3" y2="206.9" stroke="#5ab6f0" stroke-width="9" stroke-linecap="round"/><line x1="153.3" y1="206.9" x2="144.0" y2="233.8" stroke="#182230" stroke-width="10" stroke-linecap="round"/><line x1="153.3" y1="206.9" x2="144.0" y2="233.8" stroke="#5ab6f0" stroke-width="7" stroke-linecap="round"/><ellipse cx="153.3" cy="206.9" rx="4" ry="4" fill="#e1e8ec" stroke="#182230" stroke-width="1.5"/><line x1="145.5" y1="126.3" x2="145.0" y2="145.3" stroke="#182230" stroke-width="10" stroke-linecap="round"/><line x1="145.5" y1="126.3" x2="145.0" y2="145.3" stroke="#b6c2cc" stroke-width="7" stroke-linecap="round"/><polygon points="153.3,135.5 137.3,135.1 138.0,181.6 150.0,181.9" fill="#b6c2cc" stroke="#182230" stroke-width="2" stroke-linejoin="round"/><ellipse cx="144.0" cy="181.8" rx="10" ry="7" fill="#637487" stroke="#182230" stroke-width="2"/><path d="M144.9,162.3 Q145.6,157.1 148.6,152.7" fill="none" stroke="#3a1650" stroke-width="6.5" stroke-linecap="round"/><path d="M144.9,162.3 Q145.6,157.1 148.6,152.7" fill="none" stroke="#b36be0" stroke-width="4" stroke-linecap="round"/><ellipse cx="150.0" cy="106.0" rx="21" ry="24" fill="#d2dbe1" stroke="#182230" stroke-width="2"/><ellipse cx="165.2" cy="106.0" rx="1.7" ry="2" fill="#182230"/><polygon points="169.0,107.5 174.5,112.2 168.1,114.4" fill="#d2dbe1" stroke="#182230" stroke-width="1"/><line x1="144.0" y1="235.8" x2="154.9" y2="241.6" stroke="#182230" stroke-width="10" stroke-linecap="round"/><line x1="144.0" y1="235.8" x2="154.9" y2="241.6" stroke="#5ab6f0" stroke-width="7" stroke-linecap="round"/><path d="M104.0,121.8 Q126.6,126.4 144.6,140.8" fill="none" stroke="#3a1650" stroke-width="6.5" stroke-linecap="round"/><path d="M104.0,121.8 Q126.6,126.4 144.6,140.8" fill="none" stroke="#b36be0" stroke-width="4" stroke-linecap="round"/><polygon points="144.6,134.8 149.6,139.3 147.6,145.3 140.6,143.8 139.6,139.3" fill="#246a9e" stroke="#182230" stroke-width="1.2"/><line x1="144.6" y1="140.8" x2="144.9" y2="162.3" stroke="#182230" stroke-width="10" stroke-linecap="round"/><line x1="144.6" y1="140.8" x2="144.9" y2="162.3" stroke="#5ab6f0" stroke-width="7" stroke-linecap="round"/><ellipse cx="151.6" cy="176.9" rx="4" ry="5" fill="#5ab6f0" stroke="#182230" stroke-width="1.5"/><line x1="144.9" y1="162.3" x2="151.6" y2="176.9" stroke="#182230" stroke-width="9" stroke-linecap="round"/><line x1="144.9" y1="162.3" x2="151.6" y2="176.9" stroke="#5ab6f0" stroke-width="6" stroke-linecap="round"/><ellipse cx="144.9" cy="162.3" rx="5.5" ry="3.2" fill="none" stroke="#3a1650" stroke-width="3.5"/><ellipse cx="144.9" cy="162.3" rx="5.5" ry="3.2" fill="none" stroke="#b36be0" stroke-width="2"/><animate attributeName="display" values="none;none;none;inline;none;none" keyTimes="0.0000;0.1786;0.3571;0.4821;0.6071;0.8036" calcMode="discrete" dur="560ms" repeatCount="indefinite"/></g><g display="none"><ellipse cx="144.0" cy="242" rx="30" ry="6" fill="#0a0f15"/><ellipse cx="146.3" cy="153.9" rx="5.5" ry="3.2" fill="none" stroke="#3a1650" stroke-width="3.5"/><ellipse cx="146.3" cy="153.9" rx="5.5" ry="3.2" fill="none" stroke="#b36be0" stroke-width="2"/><line x1="146.3" y1="153.9" x2="149.5" y2="170.8" stroke="#182230" stroke-width="9" stroke-linecap="round"/><line x1="146.3" y1="153.9" x2="149.5" y2="170.8" stroke="#ee9d5a" stroke-width="6" stroke-linecap="round"/><line x1="144.0" y1="135.9" x2="146.3" y2="153.9" stroke="#182230" stroke-width="10" stroke-linecap="round"/><line x1="144.0" y1="135.9" x2="146.3" y2="153.9" stroke="#ee9d5a" stroke-width="7" stroke-linecap="round"/><ellipse cx="149.5" cy="170.8" rx="4" ry="5" fill="#ee9d5a" stroke="#182230" stroke-width="1.5"/><path d="M104.0,118.2 Q126.1,122.3 144.0,135.9" fill="none" stroke="#3a1650" stroke-width="6.5" stroke-linecap="round"/><path d="M104.0,118.2 Q126.1,122.3 144.0,135.9" fill="none" stroke="#b36be0" stroke-width="4" stroke-linecap="round"/><line x1="144.0" y1="232.2" x2="154.9" y2="238.5" stroke="#182230" stroke-width="10" stroke-linecap="round"/><line x1="144.0" y1="232.2" x2="154.9" y2="238.5" stroke="#ee9d5a" stroke-width="7" stroke-linecap="round"/><line x1="152.4" y1="204.4" x2="144.0" y2="230.2" stroke="#182230" stroke-width="10" stroke-linecap="round"/><line x1="152.4" y1="204.4" x2="144.0" y2="230.2" stroke="#ee9d5a" stroke-width="7" stroke-linecap="round"/><line x1="144.0" y1="179.5" x2="152.4" y2="204.4" stroke="#182230" stroke-width="12" stroke-linecap="round"/><line x1="144.0" y1="179.5" x2="152.4" y2="204.4" stroke="#ee9d5a" stroke-width="9" stroke-linecap="round"/><ellipse cx="152.4" cy="204.4" rx="4" ry="4" fill="#e1e8ec" stroke="#182230" stroke-width="1.5"/><line x1="144.0" y1="182.5" x2="152.4" y2="206.7" stroke="#182230" stroke-width="12" stroke-linecap="round"/><line x1="144.0" y1="182.5" x2="152.4" y2="206.7" stroke="#5ab6f0" stroke-width="9" stroke-linecap="round"/><line x1="152.4" y1="206.7" x2="144.0" y2="233.8" stroke="#182230" stroke-width="10" stroke-linecap="round"/><line x1="152.4" y1="206.7" x2="144.0" y2="233.8" stroke="#5ab6f0" stroke-width="7" stroke-linecap="round"/><ellipse cx="152.4" cy="206.7" rx="4" ry="4" fill="#e1e8ec" stroke="#182230" stroke-width="1.5"/><line x1="144.0" y1="125.5" x2="144.0" y2="144.5" stroke="#182230" stroke-width="10" stroke-linecap="round"/><line x1="144.0" y1="125.5" x2="144.0" y2="144.5" stroke="#b6c2cc" stroke-width="7" stroke-linecap="round"/><polygon points="152.0,134.5 136.0,134.5 138.0,181.0 150.0,181.0" fill="#b6c2cc" stroke="#182230" stroke-width="2" stroke-linejoin="round"/><ellipse cx="144.0" cy="181.0" rx="10" ry="7" fill="#637487" stroke="#182230" stroke-width="2"/><path d="M144.1,162.0 Q144.2,157.7 146.3,153.9" fill="none" stroke="#3a1650" stroke-width="6.5" stroke-linecap="round"/><path d="M144.1,162.0 Q144.2,157.7 146.3,153.9" fill="none" stroke="#b36be0" stroke-width="4" stroke-linecap="round"/><ellipse cx="147.4" cy="105.0" rx="21" ry="24" fill="#d2dbe1" stroke="#182230" stroke-width="2"/><ellipse cx="162.5" cy="104.1" rx="1.7" ry="2" fill="#182230"/><polygon points="166.5,105.4 172.2,109.8 166.0,112.4" fill="#d2dbe1" stroke="#182230" stroke-width="1"/><line x1="144.0" y1="235.8" x2="154.9" y2="241.5" stroke="#182230" stroke-width="10" stroke-linecap="round"/><line x1="144.0" y1="235.8" x2="154.9" y2="241.5" stroke="#5ab6f0" stroke-width="7" stroke-linecap="round"/><path d="M104.0,121.8 Q126.2,126.1 144.0,140.1" fill="none" stroke="#3a1650" stroke-width="6.5" stroke-linecap="round"/><path d="M104.0,121.8 Q126.2,126.1 144.0,140.1" fill="none" stroke="#b36be0" stroke-width="4" stroke-linecap="round"/><polygon points="144.0,134.1 149.0,138.6 147.0,144.6 140.0,143.1 139.0,138.6" fill="#246a9e" stroke="#182230" stroke-width="1.2"/><ellipse cx="149.5" cy="176.5" rx="4" ry="5" fill="#5ab6f0" stroke="#182230" stroke-width="1.5"/><line x1="144.0" y1="140.1" x2="144.1" y2="162.0" stroke="#182230" stroke-width="10" stroke-linecap="round"/><line x1="144.0" y1="140.1" x2="144.1" y2="162.0" stroke="#5ab6f0" stroke-width="7" stroke-linecap="round"/><line x1="144.1" y1="162.0" x2="149.5" y2="176.5" stroke="#182230" stroke-width="9" stroke-linecap="round"/><line x1="144.1" y1="162.0" x2="149.5" y2="176.5" stroke="#5ab6f0" stroke-width="6" stroke-linecap="round"/><ellipse cx="144.1" cy="162.0" rx="5.5" ry="3.2" fill="none" stroke="#3a1650" stroke-width="3.5"/><ellipse cx="144.1" cy="162.0" rx="5.5" ry="3.2" fill="none" stroke="#b36be0" stroke-width="2"/><animate attributeName="display" values="none;none;none;none;inline;none" keyTimes="0.0000;0.1786;0.3571;0.4821;0.6071;0.8036" calcMode="discrete" dur="560ms" repeatCount="indefinite"/></g><g display="none"><ellipse cx="144.0" cy="242" rx="30" ry="6" fill="#0a0f15"/><ellipse cx="147.0" cy="153.9" rx="5.5" ry="3.2" fill="none" stroke="#3a1650" stroke-width="3.5"/><ellipse cx="147.0" cy="153.9" rx="5.5" ry="3.2" fill="none" stroke="#b36be0" stroke-width="2"/><line x1="147.0" y1="153.9" x2="150.3" y2="170.8" stroke="#182230" stroke-width="9" stroke-linecap="round"/><line x1="147.0" y1="153.9" x2="150.3" y2="170.8" stroke="#ee9d5a" stroke-width="6" stroke-linecap="round"/><line x1="144.8" y1="135.9" x2="147.0" y2="153.9" stroke="#182230" stroke-width="10" stroke-linecap="round"/><line x1="144.8" y1="135.9" x2="147.0" y2="153.9" stroke="#ee9d5a" stroke-width="7" stroke-linecap="round"/><ellipse cx="150.3" cy="170.8" rx="4" ry="5" fill="#ee9d5a" stroke="#182230" stroke-width="1.5"/><path d="M104.0,118.2 Q126.5,122.2 144.8,135.9" fill="none" stroke="#3a1650" stroke-width="6.5" stroke-linecap="round"/><path d="M104.0,118.2 Q126.5,122.2 144.8,135.9" fill="none" stroke="#b36be0" stroke-width="4" stroke-linecap="round"/><line x1="144.0" y1="222.3" x2="154.9" y2="225.6" stroke="#182230" stroke-width="10" stroke-linecap="round"/><line x1="144.0" y1="222.3" x2="154.9" y2="225.6" stroke="#ee9d5a" stroke-width="7" stroke-linecap="round"/><line x1="161.2" y1="200.0" x2="144.0" y2="220.3" stroke="#182230" stroke-width="10" stroke-linecap="round"/><line x1="161.2" y1="200.0" x2="144.0" y2="220.3" stroke="#ee9d5a" stroke-width="7" stroke-linecap="round"/><line x1="145.3" y1="179.2" x2="161.2" y2="200.0" stroke="#182230" stroke-width="12" stroke-linecap="round"/><line x1="145.3" y1="179.2" x2="161.2" y2="200.0" stroke="#ee9d5a" stroke-width="9" stroke-linecap="round"/><ellipse cx="161.2" cy="200.0" rx="4" ry="4" fill="#e1e8ec" stroke="#182230" stroke-width="1.5"/><line x1="142.7" y1="182.3" x2="151.6" y2="206.4" stroke="#182230" stroke-width="12" stroke-linecap="round"/><line x1="142.7" y1="182.3" x2="151.6" y2="206.4" stroke="#5ab6f0" stroke-width="9" stroke-linecap="round"/><line x1="151.6" y1="206.4" x2="144.0" y2="233.8" stroke="#182230" stroke-width="10" stroke-linecap="round"/><line x1="151.6" y1="206.4" x2="144.0" y2="233.8" stroke="#5ab6f0" stroke-width="7" stroke-linecap="round"/><ellipse cx="151.6" cy="206.4" rx="4" ry="4" fill="#e1e8ec" stroke="#182230" stroke-width="1.5"/><line x1="143.9" y1="125.4" x2="143.9" y2="144.5" stroke="#182230" stroke-width="10" stroke-linecap="round"/><line x1="143.9" y1="125.4" x2="143.9" y2="144.5" stroke="#b6c2cc" stroke-width="7" stroke-linecap="round"/><polygon points="151.9,134.5 135.9,134.5 138.0,180.8 150.0,180.7" fill="#b6c2cc" stroke="#182230" stroke-width="2" stroke-linejoin="round"/><ellipse cx="144.0" cy="180.7" rx="10" ry="7" fill="#637487" stroke="#182230" stroke-width="2"/><path d="M143.2,162.0 Q144.1,157.5 147.0,153.9" fill="none" stroke="#3a1650" stroke-width="6.5" stroke-linecap="round"/><path d="M143.2,162.0 Q144.1,157.5 147.0,153.9" fill="none" stroke="#b36be0" stroke-width="4" stroke-linecap="round"/><ellipse cx="147.4" cy="105.0" rx="21" ry="24" fill="#d2dbe1" stroke="#182230" stroke-width="2"/><path d="M145.4,100.8 Q141.1,84.8 138.7,97.0" fill="none" stroke="#9fb0bd" stroke-width="2"/><line x1="144.0" y1="235.8" x2="154.9" y2="241.5" stroke="#182230" stroke-width="10" stroke-linecap="round"/><line x1="144.0" y1="235.8" x2="154.9" y2="241.5" stroke="#5ab6f0" stroke-width="7" stroke-linecap="round"/><path d="M104.0,121.8 Q125.7,126.2 143.1,140.0" fill="none" stroke="#3a1650" stroke-width="6.5" stroke-linecap="round"/><path d="M104.0,121.8 Q125.7,126.2 143.1,140.0" fill="none" stroke="#b36be0" stroke-width="4" stroke-linecap="round"/><polygon points="143.1,134.0 148.1,138.5 146.1,144.5 139.1,143.0 138.1,138.5" fill="#246a9e" stroke="#182230" stroke-width="1.2"/><ellipse cx="148.6" cy="176.5" rx="4" ry="5" fill="#5ab6f0" stroke="#182230" stroke-width="1.5"/><line x1="143.1" y1="140.0" x2="143.2" y2="162.0" stroke="#182230" stroke-width="10" stroke-linecap="round"/><line x1="143.1" y1="140.0" x2="143.2" y2="162.0" stroke="#5ab6f0" stroke-width="7" stroke-linecap="round"/><line x1="143.2" y1="162.0" x2="148.6" y2="176.5" stroke="#182230" stroke-width="9" stroke-linecap="round"/><line x1="143.2" y1="162.0" x2="148.6" y2="176.5" stroke="#5ab6f0" stroke-width="6" stroke-linecap="round"/><ellipse cx="143.2" cy="162.0" rx="5.5" ry="3.2" fill="none" stroke="#3a1650" stroke-width="3.5"/><ellipse cx="143.2" cy="162.0" rx="5.5" ry="3.2" fill="none" stroke="#b36be0" stroke-width="2"/><animate attributeName="display" values="none;none;none;none;none;inline" keyTimes="0.0000;0.1786;0.3571;0.4821;0.6071;0.8036" calcMode="discrete" dur="560ms" repeatCount="indefinite"/></g></g></svg>
